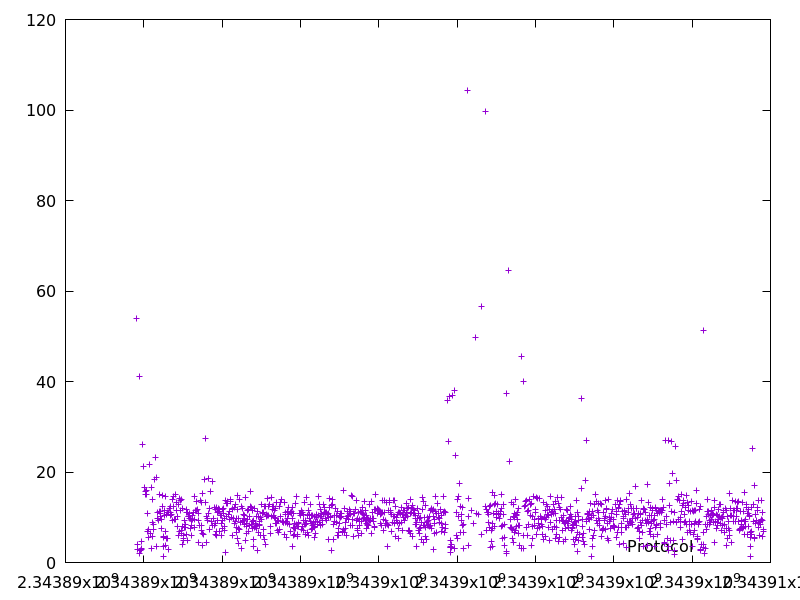

Values plotted in this chart, from the file beside it:
2343889821.0732846, 53.951363
2343889835, 3.999
2343889850, 2.905
2343889891, 41.22
2343889893, 1.934
2343889928, 2.645
2343889933, 4.733
2343889936, 3.185
2343889939, 2.802
2343889965, 26.09
2343889989, 21.3
2343890012, 16.7
2343890031, 15.62
2343890046, 15.15
2343890063, 16.04
2343890078, 15.03
2343890089, 10.95
2343890104, 6.923
2343890117, 7.211
2343890123, 5.501
2343890145, 21.75
2343890159, 6.496
2343890193, 16.57
2343890197, 3.067
2343890215, 13.84
2343890225, 8.785
2343890231, 5.684
2343890240, 8.519
2343890252, 7.316
2343890284, 18.33
2343890310, 23.13
2343890314, 3.466
2343890334, 18.77
2343890343, 9.738
2343890355, 11.12
2343890364, 9.283
2343890388, 15
2343890406, 11.37
2343890416, 10.26
2343890427, 11.19
2343890438, 10.93
2343890448, 9.586
2343890456, 7.599
2343890470, 14.91
2343890483, 12.29
2343890496, 5.565
2343890499, 3.548
2343890507, 3.624
2343890508, 1.283
2343890514, 5.787
2343890526, 11.55
2343890536, 10.3
2343890553, 14.64
2343890561, 6.942
2343890565, 3.821
2343890573, 5.306
2343890588, 10.53
2343890604, 11.03
2343890609, 5.366
2343890620, 11.11
2343890640, 2.836
... 1,226 more rows
